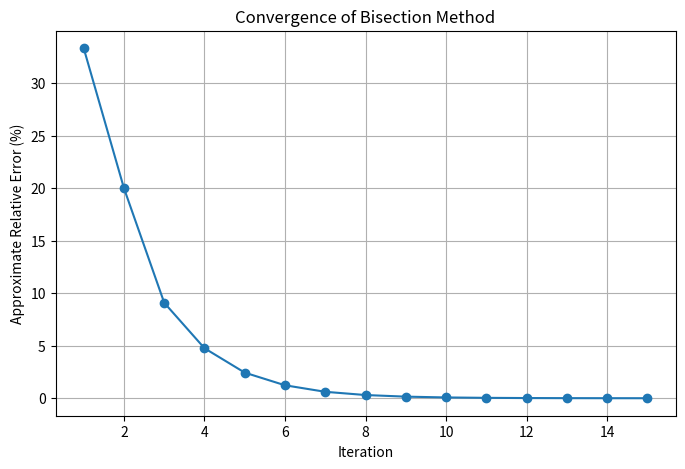

Source code (Python):
import numpy as np
from math import log2, ceil
import matplotlib.pyplot as plt

# Function definition
def f(x):
    return -0.5*x*x + 2.5 * x + 4.5
    return x**3 - 6*x**2 + 11*x -6.1
    return x**10 -1
    return 225 + 82*x - 90*x**2 + 44*x**3 - 8*x**4 + 0.7*x**5
    #return x*x*x*x*x*x*x*x*x*x -1

def isBisectionApplicable(a, b):
    return f(a) * f(b) < 0

def FindStep(a, b, eps):
    L0 = b - a
    return ceil(log2(L0 / eps))

def Bisection(a, b, eps_relative):
    if not isBisectionApplicable(a, b):
        print("f(a) * f(b) >= 0. No root guaranteed in [a, b].")
        return None
    
    # # True root (for error calculation)
    # # Since we don't know the exact root, approximate it by a very small tolerance
    # true_root = BisectionApproxRoot(a, b, 1e-12)
    
    iteration_data = []
    xr_old = a
    k = 0
    step = FindStep(a, b, eps_relative)
    
    #while k <= step:
    while True:
        k += 1
        xr = (a + b) / 2
        fxr = f(xr)
        
       
        ea = abs((xr - xr_old)/xr) * 100
        # else:
        #     ea = None
        
        # True error (%)
        #et = abs((true_root - xr)/true_root) * 100
        
        # Save iteration data
        iteration_data.append([k, a, b, xr, fxr, ea])
        
        # Check stopping criterion (approximate relative error below threshold)
        # if ea is not None and ea < eps_relative:
        #     break
        if f(xr) == 0 or abs(b-a) < eps_relative:
            break
        
        # Update bounds
        if f(a) * fxr < 0:
            b = xr
        else:
            a = xr
        
        xr_old = xr
    
    # Print table header
    print(f"{'Iter':>4} | {'xl':>12} | {'xu':>12} | {'xr':>12} | {'f(xr)':>15} |  {'εa(%)':>12}")
    print("-"*90)
    
    for row in iteration_data:
        k, xl, xu, xr, fxr,  ea = row
        print(f"{k:4d} | {xl:12.10f} | {xu:12.10f} | {xr:12.10f} | {fxr:15.10f} | {ea}")
    
    # Plot absolute error vs iterations
    abs_errors = [row[5] if row[5] is not None else 0 for row in iteration_data]
    iterations = [row[0] for row in iteration_data]
    
    plt.figure(figsize=(8,5))
    plt.plot(iterations, abs_errors, marker='o')
    plt.xlabel('Iteration')
    plt.ylabel('Approximate Relative Error (%)')
    plt.title('Convergence of Bisection Method')
    plt.grid(True)
    plt.show()
    
    #return iteration_data

    
    return xr


# Run the bisection method with initial guesses and relative error < 0.05%
root = Bisection(5, 10, 0.0005)
#root = Bisection (0, 1.3, 0.02)

